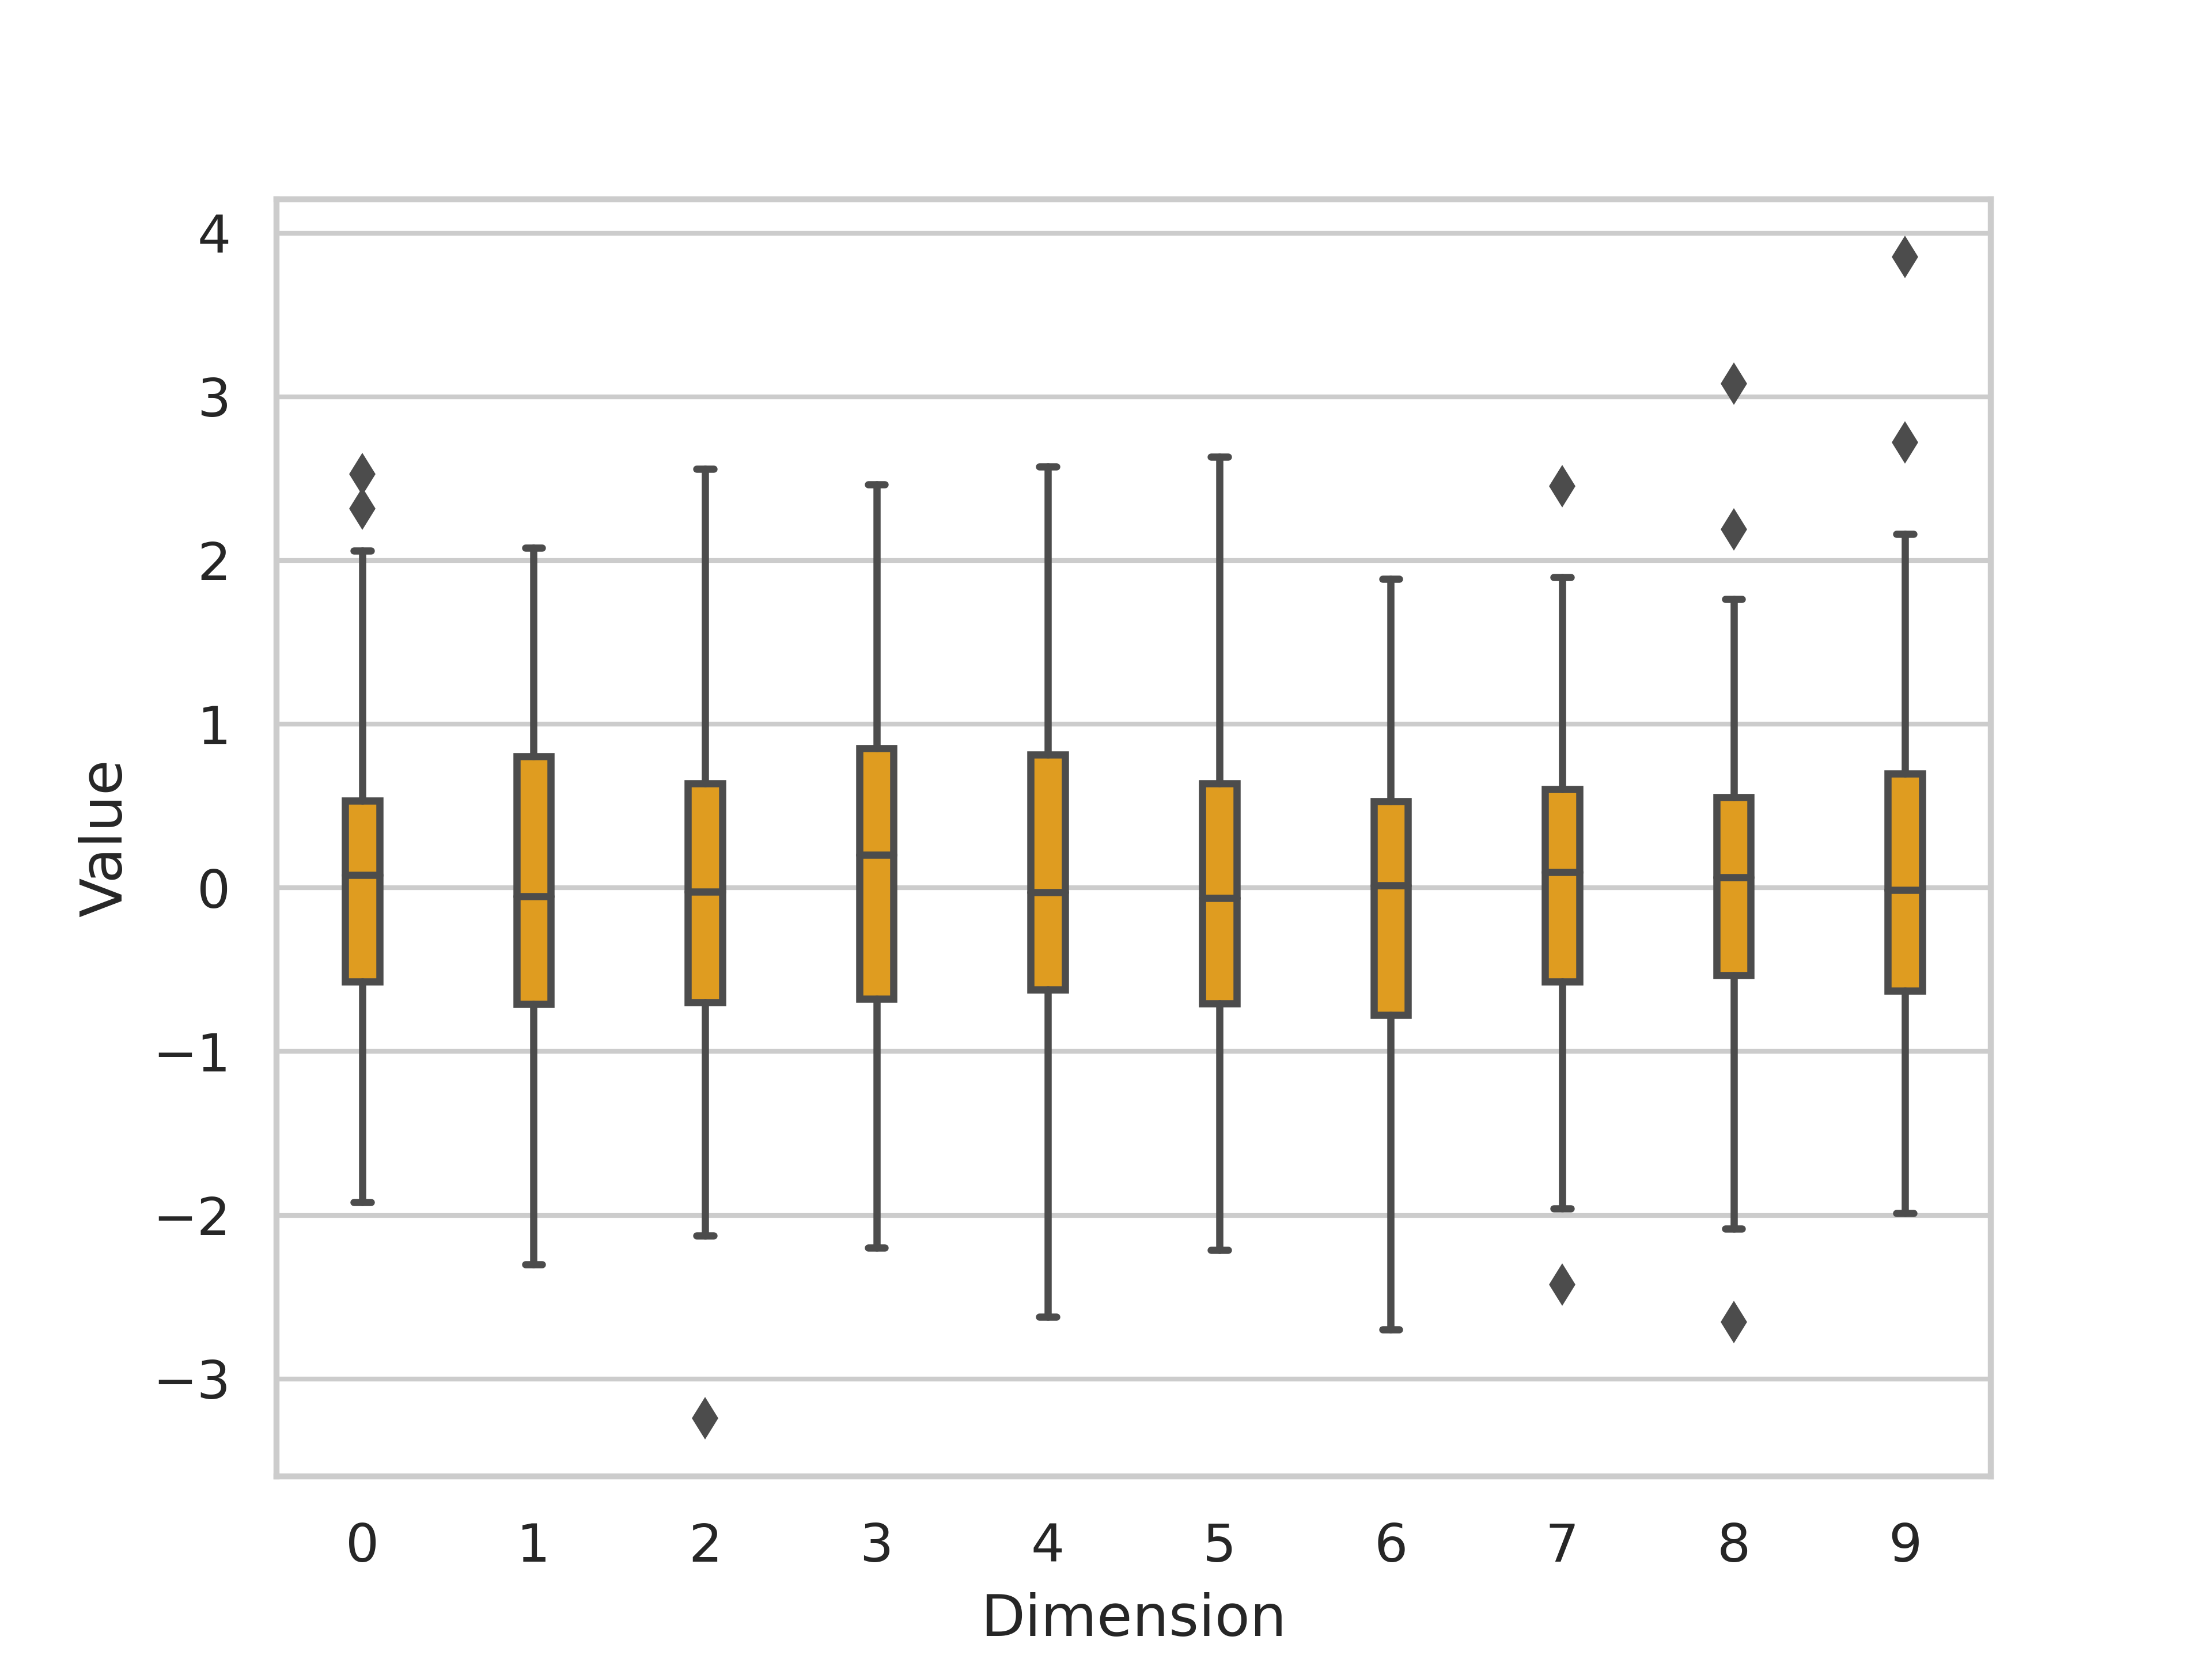

Generate this figure with Python:
import seaborn as sns
import pandas as pd
import numpy as np
import matplotlib.pyplot as plt


# 生成数据集
np.random.seed(42)
data = np.random.randn(100, 10)

# 将数据集转换为 DataFrame
df = pd.DataFrame(data)

# 计算每个维度的均值和方差
stats = df.describe().loc[['mean', 'std'], :]

# 将数据集转换为长格式
df_long = pd.melt(df, var_name='Dimension', value_name='Value')
print(df_long)
# 绘制统计图
sns.set(style='whitegrid')
# sns.swarmplot(x='Dimension', y='Value', data=df_long, color='blue')
sns.boxplot(x='Dimension', y='Value', data=df_long, color='orange', width=0.2)

plt.savefig('test.png',dpi=600)
    
plt.close()